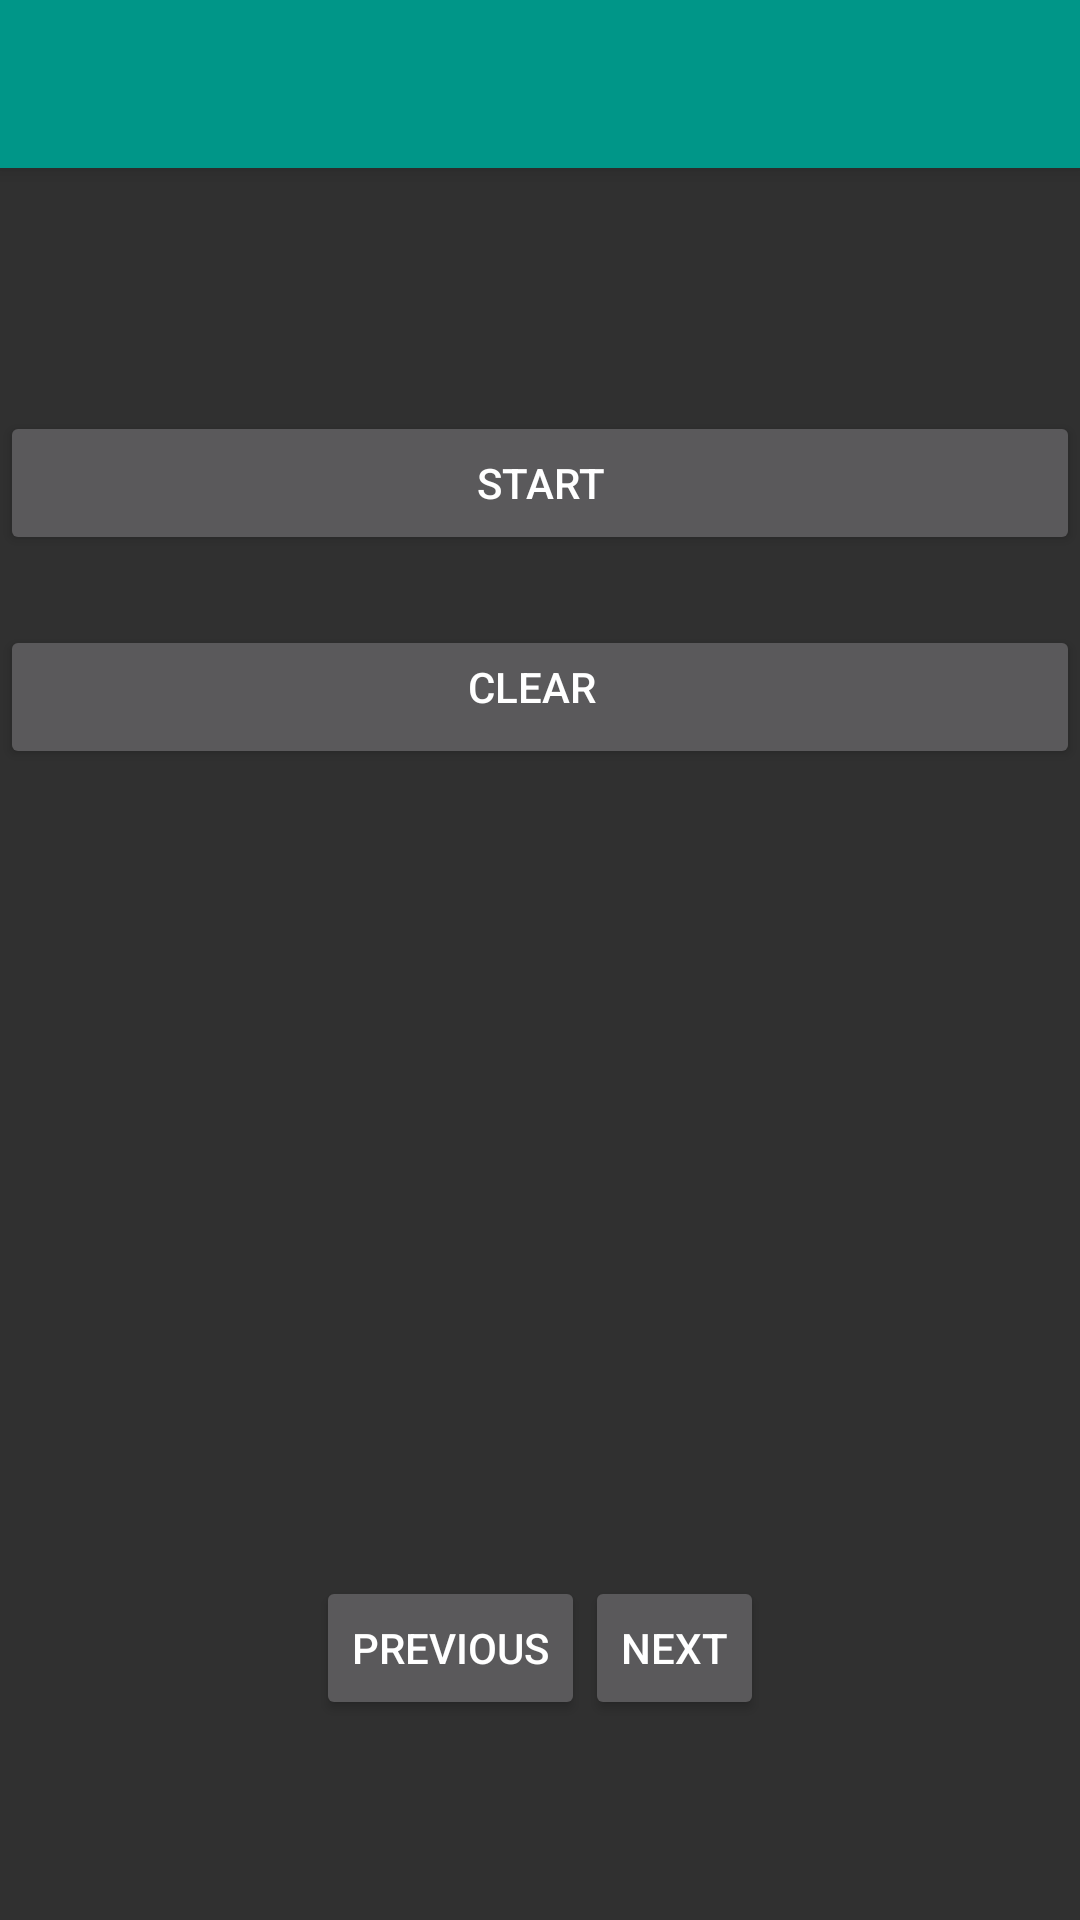

The Android layout XML behind this screen, and the referenced resources:
<!-- AndroidManifest.xml: application theme AppTheme -->
<!-- res/layout/downstairs.xml -->
<LinearLayout xmlns:android="http://schemas.android.com/apk/res/android"
    xmlns:tools="http://schemas.android.com/tools"
    android:layout_width="match_parent"
    android:layout_height="match_parent"

    tools:context=".MainActivity"
    android:orientation="vertical">


    <include
        android:id="@+id/app_bar"
        layout="@layout/app_bar"></include>


    <LinearLayout
        android:layout_width="fill_parent"
        android:layout_height="wrap_content"
        android:orientation="horizontal"
        android:paddingTop="20px"
        android:weightSum="1"
        android:gravity="center">

        <TextView
            android:layout_width="wrap_content"
            android:layout_height="match_parent"
            android:paddingLeft="10px"
            android:paddingRight="10px"
            android:paddingTop="20px"
            android:layout_weight="0.16"
            android:id="@+id/text"
            android:gravity="center" />


    </LinearLayout>
    <LinearLayout
        android:layout_width="fill_parent"
        android:layout_height="wrap_content"
        android:orientation="horizontal"
        android:paddingTop="20px"
        android:gravity="center">

        <TextView
            android:layout_width="0dp"
            android:layout_height="match_parent"
            android:layout_gravity="center"
            android:layout_weight="0.16"
            android:id="@+id/textView"
            android:gravity="center" />

    </LinearLayout>

    <LinearLayout
        android:layout_width="fill_parent"
        android:layout_height="wrap_content"
        android:orientation="horizontal"
        android:paddingTop="20px"
        android:layout_weight="0.01"
        android:gravity="center">

        <Button
            android:id="@+id/btnStartTemplate"
            style="?android:attr/buttonStyleSmall"
            android:layout_width="wrap_content"
            android:layout_height="wrap_content"
            android:layout_weight="1.44"
            android:text="Start" />

    </LinearLayout>

    <LinearLayout
        android:layout_width="fill_parent"
        android:layout_height="wrap_content"
        android:orientation="horizontal"
        android:paddingTop="20px"
        android:layout_weight="0.05">
        <Button
            android:layout_width="74dp"
            android:layout_height="wrap_content"
            android:paddingLeft="20px"
            android:paddingTop="10px"
            android:text="Clear"
            android:id="@+id/btnClearSeries"
            android:layout_weight="0.49" />




    </LinearLayout>

    <LinearLayout
        android:layout_width="fill_parent"
        android:layout_height="11dp"
        android:orientation="horizontal"
        android:paddingTop="80px"
        >

    </LinearLayout>
    <LinearLayout
        android:layout_width="fill_parent"
        android:layout_height="wrap_content"
        android:orientation="horizontal"
        android:paddingTop="80px"
        android:gravity="center"
        android:layout_weight="0.04">

        <Button
            style="?android:attr/buttonStyleSmall"
            android:layout_width="wrap_content"
            android:layout_height="wrap_content"
            android:text="PREVIOUS"
            android:id="@+id/button2" />

        <Button
            style="?android:attr/buttonStyleSmall"
            android:layout_width="wrap_content"
            android:layout_height="wrap_content"
            android:text="NEXT"
            android:id="@+id/button" />

    </LinearLayout>
</LinearLayout>
<!-- res/layout/app_bar.xml (included above) -->
<?xml version="1.0" encoding="utf-8"?>
<android.support.v7.widget.Toolbar xmlns:android="http://schemas.android.com/apk/res/android"
    android:layout_width="match_parent"
    android:layout_height="wrap_content"
    xmlns:app="http://schemas.android.com/apk/res-auto"
    android:background="@color/primaryColor"
    app:theme="@style/MyCustomToolbarTheme"
    app:popupTheme="@style/ThemeOverlay.AppCompat.Dark"
    android:elevation="4dp"
   >

</android.support.v7.widget.Toolbar>
<!-- resources referenced by this layout -->
<resources>
  <color name="primaryColor">#009688</color>
  <style name="MyCustomToolbarTheme" parent="ThemeOverlay.AppCompat.Light">
  
          <item name="android:textColorPrimary">@color/accentColor</item>
          <item name="android:textColorSecondary">@color/accentColor</item>
      </style>
  <style name="AppTheme" parent="AppTheme.Base">
          
      </style>
  <color name="accentColor">#353535</color>
  <style name="AppTheme.Base" parent="Theme.AppCompat.NoActionBar">
  
          <item name="colorPrimary">@color/primaryColor</item>
          <item name="colorPrimaryDark">@color/primaryColorDark</item>
          <item name="colorAccent">@color/accentColor</item>
  
      </style>
  <color name="primaryColorDark">#00796B</color>
</resources>
